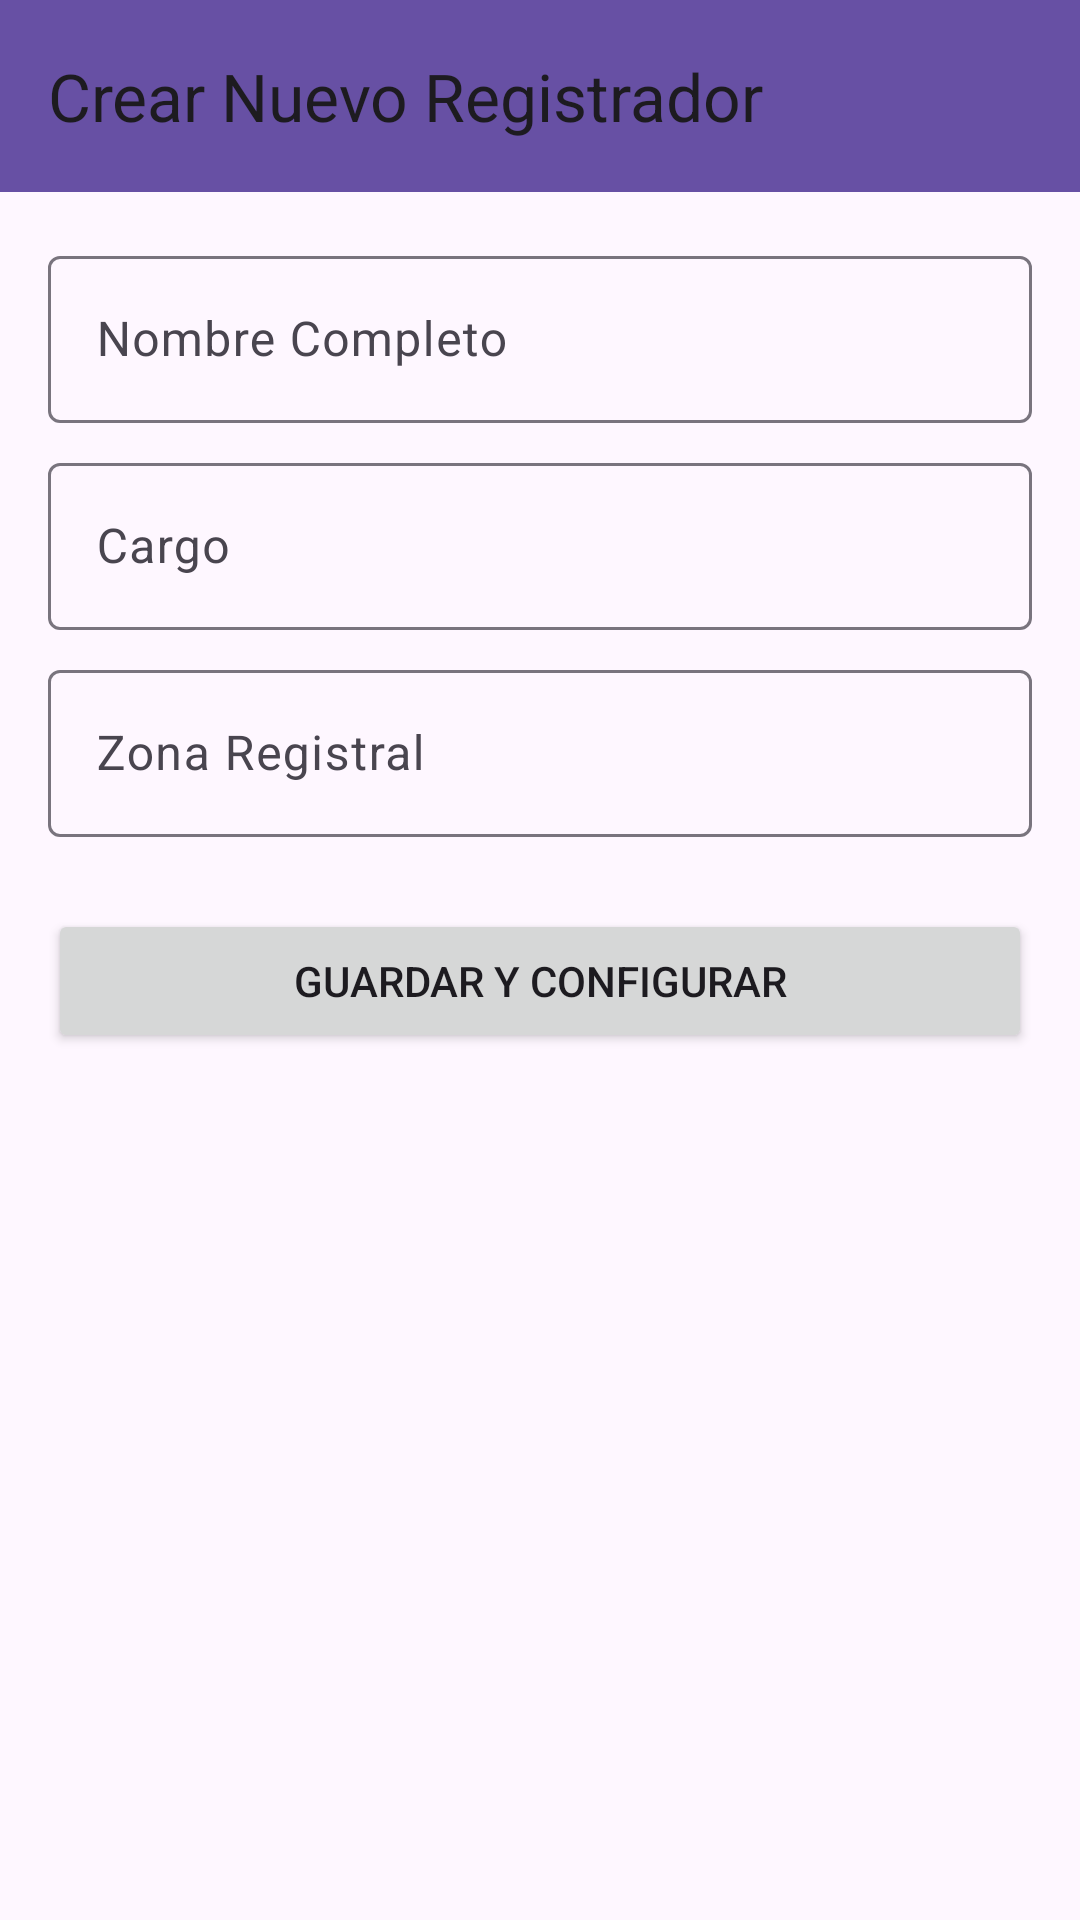

This screen was rendered from an Android layout file. Write that file and the resources it references.
<!-- AndroidManifest.xml: application theme Theme.ImageExtractor -->
<!-- res/layout/fragment_create_registrar.xml -->
<?xml version="1.0" encoding="utf-8"?>
<androidx.coordinatorlayout.widget.CoordinatorLayout xmlns:android="http://schemas.android.com/apk/res/android"
    xmlns:app="http://schemas.android.com/apk/res-auto"
    xmlns:tools="http://schemas.android.com/tools"
    android:layout_width="match_parent"
    android:layout_height="match_parent"
    tools:context=".CreateRegistrarFragment">

    <com.google.android.material.appbar.AppBarLayout
        android:layout_width="match_parent"
        android:layout_height="wrap_content">

        <androidx.appcompat.widget.Toolbar
            android:id="@+id/toolbar"
            android:layout_width="match_parent"
            android:layout_height="?attr/actionBarSize"
            android:background="?attr/colorPrimary"
            app:title="Crear Nuevo Registrador" />

    </com.google.android.material.appbar.AppBarLayout>

    <LinearLayout
        android:layout_width="match_parent"
        android:layout_height="match_parent"
        android:orientation="vertical"
        android:padding="16dp"
        app:layout_behavior="@string/appbar_scrolling_view_behavior">

        <com.google.android.material.textfield.TextInputLayout
            android:layout_width="match_parent"
            android:layout_height="wrap_content"
            android:hint="Nombre Completo">

            <com.google.android.material.textfield.TextInputEditText
                android:id="@+id/name_edit_text"
                android:layout_width="match_parent"
                android:layout_height="wrap_content"
                android:inputType="textCapWords"
                android:maxLines="1" />
        </com.google.android.material.textfield.TextInputLayout>

        <com.google.android.material.textfield.TextInputLayout
            android:layout_width="match_parent"
            android:layout_height="wrap_content"
            android:layout_marginTop="8dp"
            android:hint="Cargo">

            <com.google.android.material.textfield.TextInputEditText
                android:id="@+id/position_edit_text"
                android:layout_width="match_parent"
                android:layout_height="wrap_content"
                android:inputType="textCapSentences"
                android:maxLines="1" />
        </com.google.android.material.textfield.TextInputLayout>

        <com.google.android.material.textfield.TextInputLayout
            android:layout_width="match_parent"
            android:layout_height="wrap_content"
            android:layout_marginTop="8dp"
            android:hint="Zona Registral">

            <com.google.android.material.textfield.TextInputEditText
                android:id="@+id/area_edit_text"
                android:layout_width="match_parent"
                android:layout_height="wrap_content"
                android:inputType="textCapSentences"
                android:maxLines="1" />
        </com.google.android.material.textfield.TextInputLayout>

        <Button
            android:id="@+id/save_button"
            android:layout_width="match_parent"
            android:layout_height="wrap_content"
            android:layout_marginTop="24dp"
            android:text="Guardar y Configurar" />

    </LinearLayout>
</androidx.coordinatorlayout.widget.CoordinatorLayout>
<!-- resources referenced by this layout -->
<resources>
  <style name="Theme.ImageExtractor" parent="Theme.Material3.DayNight.NoActionBar">
          
          
      </style>
</resources>
